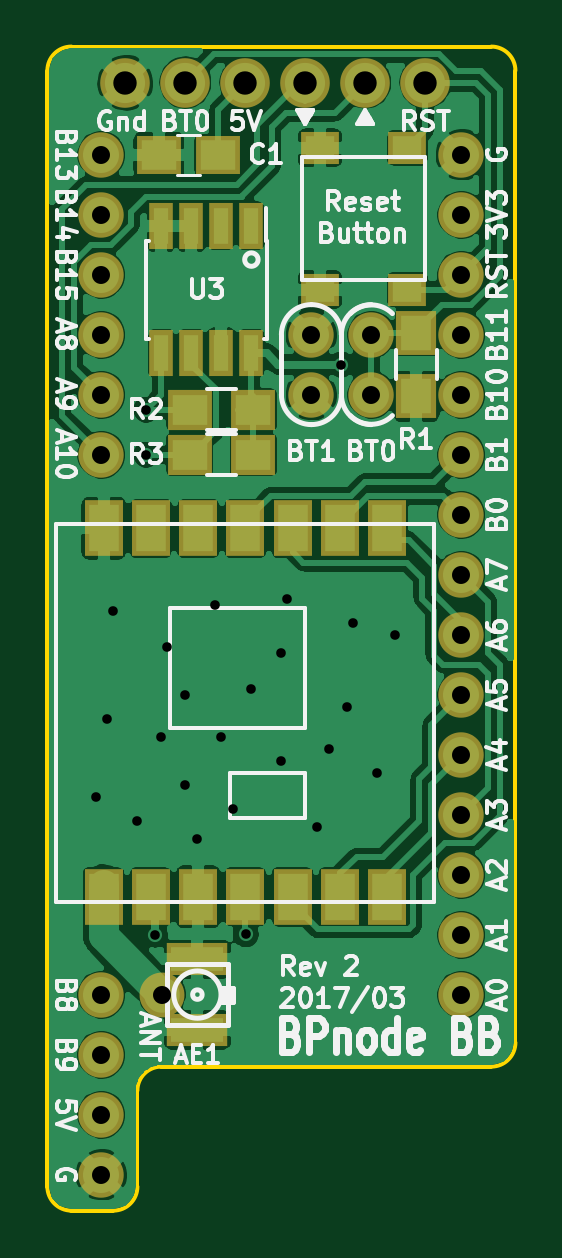
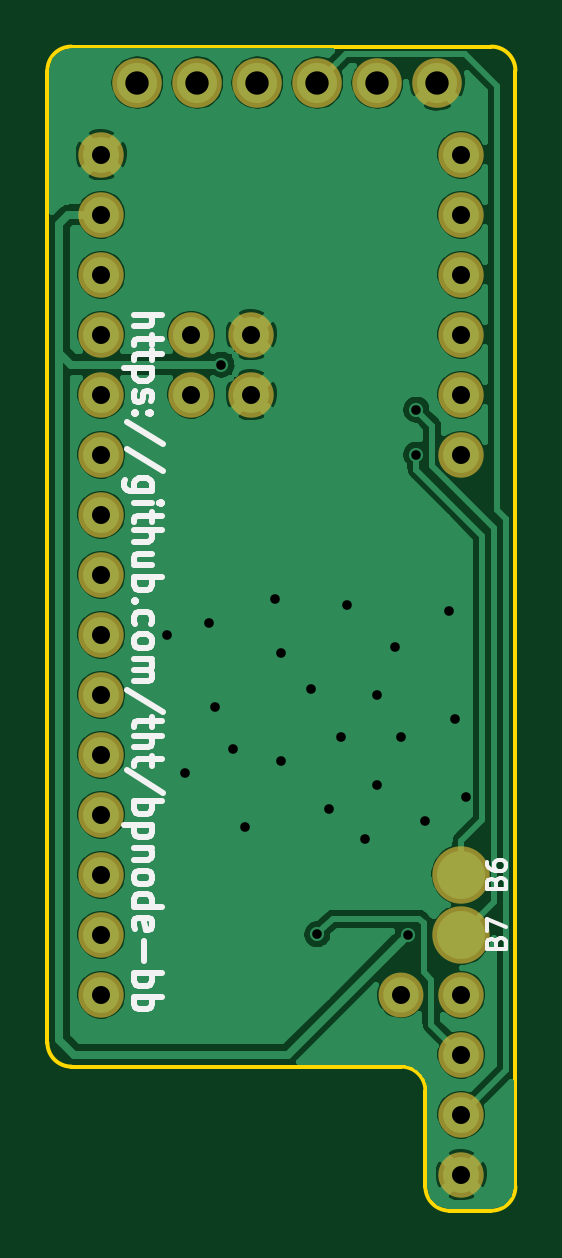
Circuit board: 8 layer files. Board 19.8 x 49.3 mm.
- bottom_copper: BPnode-BB-B.Cu.gbl (82159 bytes)
- bottom_mask: BPnode-BB-B.Mask.gbs (1390 bytes)
- bottom_silk: BPnode-BB-B.SilkS.gbo (10289 bytes)
- outline: BPnode-BB-Edge.Cuts.gm1 (1068 bytes)
- top_copper: BPnode-BB-F.Cu.gtl (130913 bytes)
- top_mask: BPnode-BB-F.Mask.gts (2449 bytes)
- top_silk: BPnode-BB-F.SilkS.gto (41962 bytes)
- drill: BPnode-BB.drl (947 bytes)

=== bottom_copper: BPnode-BB-B.Cu.gbl (82159 bytes, source omitted) ===
=== bottom_mask: BPnode-BB-B.Mask.gbs ===
G04 #@! TF.FileFunction,Soldermask,Bot*
%FSLAX46Y46*%
G04 Gerber Fmt 4.6, Leading zero omitted, Abs format (unit mm)*
G04 Created by KiCad (PCBNEW 4.0.5) date Sunday, 26 February 2017 'PMt' 14:35:32*
%MOMM*%
%LPD*%
G01*
G04 APERTURE LIST*
%ADD10C,0.200000*%
%ADD11C,2.100000*%
%ADD12O,2.100000X2.100000*%
%ADD13C,1.924000*%
%ADD14C,2.432000*%
%ADD15C,1.900000*%
G04 APERTURE END LIST*
D10*
D11*
X141986000Y-80772000D03*
D12*
X144526000Y-80772000D03*
X147066000Y-80772000D03*
X149606000Y-80772000D03*
X152146000Y-80772000D03*
X154686000Y-80772000D03*
D13*
X140970000Y-83820000D03*
X140970000Y-86360000D03*
X140970000Y-93980000D03*
X140970000Y-96520000D03*
X156210000Y-109220000D03*
X156210000Y-106680000D03*
X156210000Y-104140000D03*
X156210000Y-101600000D03*
X156210000Y-88900000D03*
X156210000Y-86360000D03*
X156210000Y-83820000D03*
X152400000Y-93980000D03*
X149860000Y-93980000D03*
X140970000Y-124460000D03*
X140970000Y-121920000D03*
X156210000Y-99060000D03*
X156210000Y-96520000D03*
X156210000Y-111760000D03*
X140970000Y-127000000D03*
X140970000Y-88900000D03*
X149860000Y-91440000D03*
X152400000Y-91440000D03*
X140970000Y-91440000D03*
X156210000Y-91440000D03*
X156210000Y-93980000D03*
X156210000Y-114300000D03*
D14*
X140970000Y-116840000D03*
X140970000Y-114300000D03*
D13*
X140970000Y-119380000D03*
X156210000Y-116840000D03*
X156210000Y-119380000D03*
D15*
X143534000Y-119380000D03*
M02*

=== bottom_silk: BPnode-BB-B.SilkS.gbo (10289 bytes, source omitted) ===
=== outline: BPnode-BB-Edge.Cuts.gm1 ===
G04 #@! TF.FileFunction,Profile,NP*
%FSLAX46Y46*%
G04 Gerber Fmt 4.6, Leading zero omitted, Abs format (unit mm)*
G04 Created by KiCad (PCBNEW 4.0.5) date Sunday, 26 February 2017 'PMt' 14:35:32*
%MOMM*%
%LPD*%
G01*
G04 APERTURE LIST*
%ADD10C,0.200000*%
%ADD11C,0.150000*%
G04 APERTURE END LIST*
D10*
D11*
X158496000Y-121412000D02*
X158496000Y-80264000D01*
X142494000Y-127508000D02*
X142494000Y-123444000D01*
X157480000Y-79248000D02*
X139700000Y-79248000D01*
X143510000Y-122428000D02*
X157480000Y-122428000D01*
X139700000Y-128524000D02*
X141478000Y-128524000D01*
X138684000Y-127508000D02*
X138684000Y-80264000D01*
X143510000Y-122428000D02*
G75*
G03X142494000Y-123444000I0J-1016000D01*
G01*
X157480000Y-122428000D02*
G75*
G03X158496000Y-121412000I0J1016000D01*
G01*
X141478000Y-128524000D02*
G75*
G03X142494000Y-127508000I0J1016000D01*
G01*
X138684000Y-127508000D02*
G75*
G03X139700000Y-128524000I1016000J0D01*
G01*
X158496000Y-80264000D02*
G75*
G03X157480000Y-79248000I-1016000J0D01*
G01*
X139700000Y-79248000D02*
G75*
G03X138684000Y-80264000I0J-1016000D01*
G01*
M02*

=== top_copper: BPnode-BB-F.Cu.gtl (130913 bytes, source omitted) ===
=== top_mask: BPnode-BB-F.Mask.gts ===
G04 #@! TF.FileFunction,Soldermask,Top*
%FSLAX46Y46*%
G04 Gerber Fmt 4.6, Leading zero omitted, Abs format (unit mm)*
G04 Created by KiCad (PCBNEW 4.0.5) date Sunday, 26 February 2017 'PMt' 14:35:32*
%MOMM*%
%LPD*%
G01*
G04 APERTURE LIST*
%ADD10C,0.200000*%
%ADD11R,1.000000X1.950000*%
%ADD12R,1.900000X1.650000*%
%ADD13R,1.700000X1.900000*%
%ADD14C,2.100000*%
%ADD15O,2.100000X2.100000*%
%ADD16R,1.600000X1.400000*%
%ADD17R,1.900000X1.700000*%
%ADD18C,1.924000*%
%ADD19R,1.650000X2.400000*%
%ADD20C,1.900000*%
%ADD21R,2.600000X1.400000*%
G04 APERTURE END LIST*
D10*
D11*
X147320000Y-86835000D03*
X146050000Y-86835000D03*
X144780000Y-86835000D03*
X143510000Y-86835000D03*
X143510000Y-92235000D03*
X144780000Y-92235000D03*
X146050000Y-92235000D03*
X147320000Y-92235000D03*
D12*
X145903000Y-83820000D03*
X143403000Y-83820000D03*
D13*
X154305000Y-94060000D03*
X154305000Y-91360000D03*
D14*
X141986000Y-80772000D03*
D15*
X144526000Y-80772000D03*
X147066000Y-80772000D03*
X149606000Y-80772000D03*
X152146000Y-80772000D03*
X154686000Y-80772000D03*
D16*
X153924000Y-83535000D03*
X150224000Y-83535000D03*
X150224000Y-89535000D03*
X153924000Y-89535000D03*
D17*
X144700000Y-94615000D03*
X147400000Y-94615000D03*
X144700000Y-96520000D03*
X147400000Y-96520000D03*
D18*
X140970000Y-83820000D03*
X140970000Y-86360000D03*
X140970000Y-93980000D03*
X140970000Y-96520000D03*
X156210000Y-109220000D03*
X156210000Y-106680000D03*
X156210000Y-104140000D03*
X156210000Y-101600000D03*
X156210000Y-88900000D03*
X156210000Y-86360000D03*
X156210000Y-83820000D03*
X152400000Y-93980000D03*
X149860000Y-93980000D03*
X140970000Y-124460000D03*
X140970000Y-121920000D03*
X156210000Y-99060000D03*
X156210000Y-96520000D03*
X156210000Y-111760000D03*
X140970000Y-127000000D03*
X140970000Y-88900000D03*
X149860000Y-91440000D03*
X152400000Y-91440000D03*
X140970000Y-91440000D03*
X156210000Y-91440000D03*
X156210000Y-93980000D03*
X156210000Y-114300000D03*
X140970000Y-119380000D03*
X156210000Y-116840000D03*
X156210000Y-119380000D03*
D19*
X141066000Y-115242000D03*
X143066000Y-115242000D03*
X145066000Y-115242000D03*
X147066000Y-115242000D03*
X149066000Y-115242000D03*
X151066000Y-115242000D03*
X153066000Y-115242000D03*
X149066000Y-99642000D03*
X153066000Y-99642000D03*
X145066000Y-99642000D03*
X143066000Y-99642000D03*
X147066000Y-99642000D03*
X141066000Y-99642000D03*
X151066000Y-99642000D03*
D20*
X143534000Y-119380000D03*
D21*
X145034000Y-117880000D03*
X145034000Y-120880000D03*
M02*

=== top_silk: BPnode-BB-F.SilkS.gto (41962 bytes, source omitted) ===
=== drill: BPnode-BB.drl ===
M48
INCH,TZ
T1C0.016
T2C0.030
T3C0.039
%
G90
G05
T1
X55418Y-43700
X55600Y-42400
X55700Y-40600
X56100Y-44100
X56250Y-37250
X56250Y-38000
X56393Y-46000
X56500Y-42700
X56600Y-41200
X56900Y-42000
X56900Y-43500
X57100Y-44400
X57400Y-40500
X57500Y-42700
X57700Y-43900
X57904Y-45996
X58000Y-41900
X58500Y-41300
X58500Y-43100
X58600Y-40400
X59100Y-44200
X59300Y-42900
X59500Y-36500
X59600Y-42200
X59700Y-40800
X60100Y-43300
X60400Y-41000
T2
X55500Y-33000
X55500Y-34000
X55500Y-35000
X55500Y-36000
X55500Y-37000
X55500Y-38000
X55500Y-47000
X55500Y-48000
X55500Y-49000
X55500Y-50000
X56509Y-47000
X59000Y-36000
X59000Y-37000
X60000Y-36000
X60000Y-37000
X61500Y-33000
X61500Y-34000
X61500Y-35000
X61500Y-36000
X61500Y-37000
X61500Y-38000
X61500Y-39000
X61500Y-40000
X61500Y-41000
X61500Y-42000
X61500Y-43000
X61500Y-44000
X61500Y-45000
X61500Y-46000
X61500Y-47000
T3
X55900Y-31800
X56900Y-31800
X57900Y-31800
X58900Y-31800
X59900Y-31800
X60900Y-31800
T0
M30
